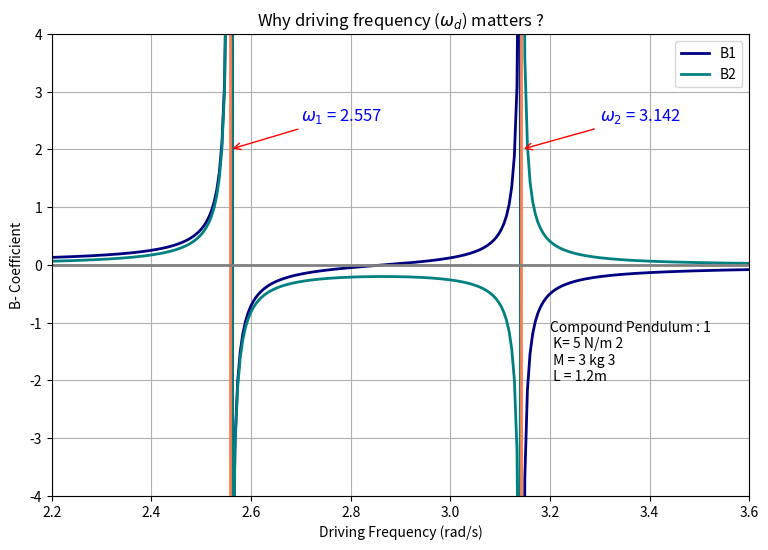

Reproduce this figure in Python.
import os 
import numpy as np 
import scipy as sp
import matplotlib.pyplot as plt
################################################
################################################

def Driving_Coefficients(wd,F0=1):
    K = 5
    M = 3
    L = 1.5 
    g = 9.81 
    ## Initial Condition 
    X10,X20      = np.pi/6, 0 
    phi1, phi2   = 0.0, 0.0
    ## Natural Frequency 
    w1 = np.sqrt(g/L) 
    w2 = np.sqrt((g/L)+(2*K/M)) 
    ## Driving Frequency & Driving Force 
    ## State Space Equation 
    A11 = (K/M)+(g/L)- np.square(wd) 
    A12 = -K/M 
    A21 = -K/M 
    A22 = (K/M)+(g/L)- np.square(wd) 
    ## state space matrix
    E = np.array([[A11,A12],[A21,A22]]) 
    ## coupling matrix 
    D11 = F0/M
    D21 = 0 

    D  = np.array([[D11],[D21]])
    ## Governing Equation  E.B = D
    ################################################
    ################################################  
    ## Applying cramer's rule to find B value 

    ## B11 
    B1M = np.array([[D11,A12],[D21,A22]]) 
    B2M = np.array([[A11,D11],[A21,D21]]) 

    B11 = np.linalg.det(B1M)/np.linalg.det(E) 
    B21 = np.linalg.det(B2M)/np.linalg.det(E) 
    return B11,B21,w1,w2 
################################################
################################################ 
wL = np.linspace(0,2*np.pi,1200) 

B1,B2 = [],[] 
for i in range(len(wL)):
    wd_temp  = wL[i]
    try:
        b1_temp,b2_temp,omega_1,omega_2 = Driving_Coefficients(wd_temp) 
        B1.append(b1_temp) 
        B2.append(b2_temp) 
    except ZeroDivisionError:
        S = 0

##############################################
############################################## 
plt.figure(figsize=(9,6)) 
plt.plot(wL,B1,color="navy",linewidth=2.0,label="B1") 
plt.plot(wL,B2,color="teal",linewidth=2.0,label="B2")
plt.xlabel("Driving Frequency (rad/s)") 
plt.ylabel("B- Coefficient") 
plt.grid() 
plt.axvline(x=omega_1,color="coral",linewidth=2.0) 
plt.axvline(x=omega_2,color="coral",linewidth=2.0) 
plt.axhline(y=0,color="grey",linewidth=2.0) 
plt.title("Why driving frequency ($\omega_d$) matters ?")
plt.xlim(2.2,3.6) 
plt.ylim(-4,4)
plt.legend(loc="best") 
w1_text = '$\omega_1$ = '+str(round(omega_1,3)) 
w2_text = '$\omega_2$ = '+str(round(omega_2,3))
plt.annotate(w1_text, 
             xy=(omega_1, 2),             # Point to annotate
             xytext=(2.7, 2.5),     # Position of the text
             arrowprops=dict(arrowstyle='->', color='red'),
             fontsize=12,
             color='blue')
plt.annotate(w2_text, 
             xy=(omega_2, 2),             # Point to annotate
             xytext=(3.3, 2.5),     # Position of the text
             arrowprops=dict(arrowstyle='->', color='red'),
             fontsize=12,
             color='blue') 
plt.text(3.2, -2, "Compound Pendulum : 1\n K= 5 N/m 2\n M = 3 kg 3\n L = 1.2m" )
plt.savefig("Driving_Frequency_Analysis.jpg",dpi=360)
plt.show() 
##############################################
############################################## 




